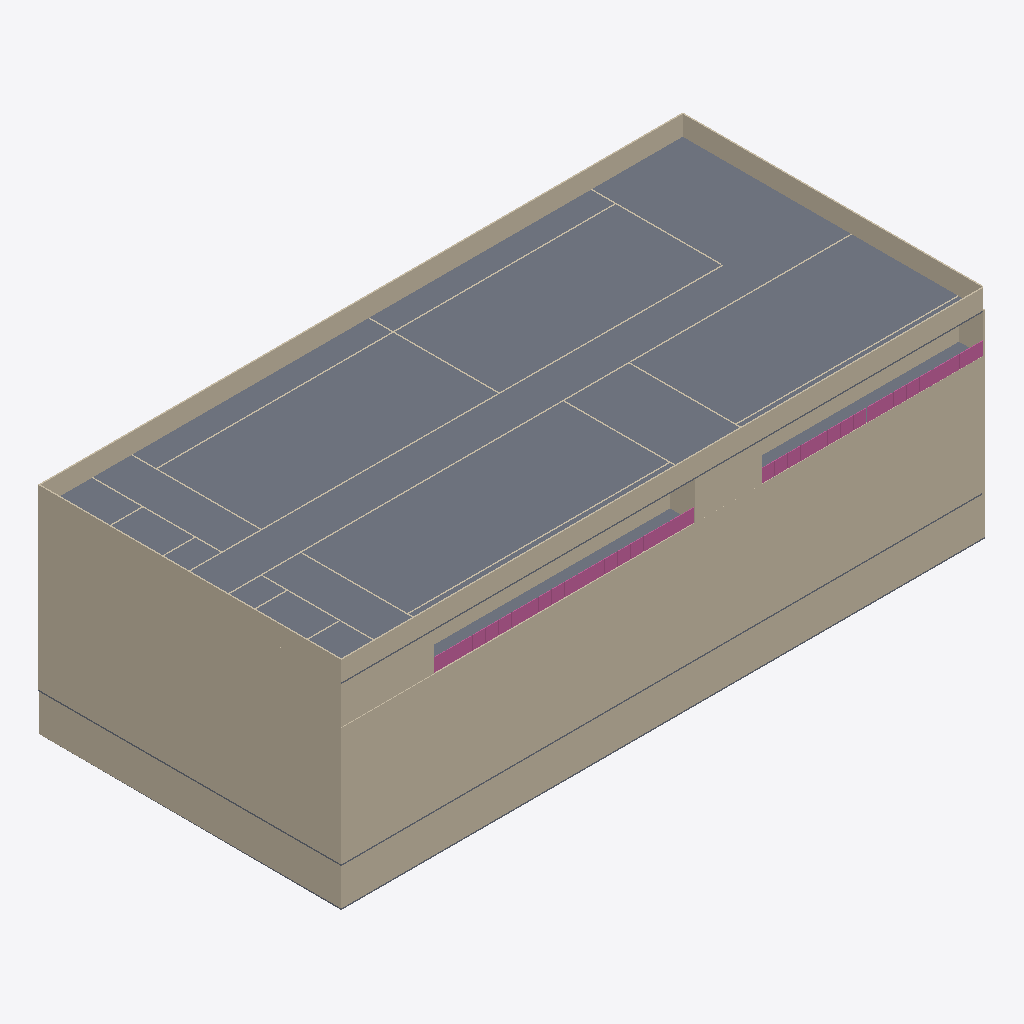
Isometric view of an IFC building model (IFC-SPF (STEP), schema IFC4, length unit metre), seen from the south-west, elements coloured by IFC class: 38 walls (beige), 19 railings (pink), 4 slabs (grey).
Extent 49.1 m × 23.1 m × 16.6 m (x, y, z). Storeys (6): Ground_Floor at 0.00 m; Second_Floor at 0.00 m; Third_Floor at 0.00 m; Fourth_Floor at 9.00 m; Fifth_Floor at 12.00 m; Sixth_Floor at 15.00 m. Elements (295): 235 IfcWall, 38 IfcRailing, 16 IfcDoor, 6 IfcSlab.

HEADER;
FILE_DESCRIPTION(('ViewDefinition[DesignTransferView]'),'2;1');
FILE_NAME('capstone3.ifc','2026-11-23T15:51:49+08:00',(''),(''),'IfcOpenShell 0.8.5-post1','Bonsai 0.8.5-post1','Nobody');
FILE_SCHEMA(('IFC4'));
ENDSEC;
DATA;
#1=IFCPROJECT('1SPtoEchz7fPQBQBcyUTJk',$,'My Project',$,$,$,$,(#14,#26),#9);
#31=IFCSITE('0RosWcv3n4afUyNcutV5ex',$,'My Site',$,$,#54,$,$,$,$,$,$,$,$);
#37=IFCBUILDING('3MtCAwxjbFbhXsa6K7PZVA',$,'My Building',$,$,#60,$,$,$,$,$,$);
#43=IFCBUILDINGSTOREY('0Wrb2J0krBd9vOYDMdT9cE',$,'Ground_Floor',$,$,#66,$,$,$,$);
#67=IFCBUILDINGSTOREY('1Zs1zOgE15wReqU4IPA1M_',$,'Second_Floor',$,$,#14941,$,$,$,$);
#5637=IFCBUILDINGSTOREY('3s7nEUlwD3Jvv9pVi7mCiR',$,'Third_Floor',$,$,#15321,$,$,$,$);
#14564=IFCBUILDINGSTOREY('3hIME5CtD2A8dAKtjMbyex',$,'Fourth_Floor',$,$,#14585,$,$,$,$);
#16072=IFCBUILDINGSTOREY('26ZLYSFwnCLhPgt7fHDcBb',$,'Fifth_Floor',$,$,#16093,$,$,$,$);
#18359=IFCBUILDINGSTOREY('05BS5Er_X9hRRRsh8vWLL6',$,'Sixth_Floor',$,$,#18385,$,$,$,$);
#18391=IFCSLAB('0wcLRaGUz8HRdlyKO6a9xZ',$,'Slab',$,$,#18998,#18402,$,$);
#14684=IFCWALL('2Kc7MXvDb2Nhu7ektxU_KF',$,'Wall',$,$,#16041,#14695,$,$);
#12622=IFCWALL('2pMcj3TjL3mOPPfJ6Qjz2i',$,'Wall',$,$,#15666,#12633,$,$);
#4098=IFCWALL('1t5ppH0OjAIeAONswyobuJ',$,'Wall',$,$,#15081,#4104,$,$);
#3773=IFCWALL('1P9QlWZl11vRsE_qy9jYfa',$,'Wall',$,$,#4034,#3779,$,$);
#18514=IFCWALL('0VGmg3uyL8O9xyrX0Qxqyq',$,'Wall',$,$,#18566,#18525,$,$);
#18484=IFCWALL('0asXuqn4D0ieZR4d4TtSLW',$,'Wall',$,$,#18643,#18495,$,$);
#12138=IFCWALL('3E4AmlRz5EnBQq2x41XPbw',$,'Wall',$,$,#15316,#12145,$,$);
#14654=IFCWALL('0fFeOCeafD4fwejWKCWHgW',$,'Wall',$,$,#16036,#14665,$,$);
#13977=IFCWALL('01p_4YXCPFawwamhVvEFIQ',$,'Wall',$,$,#15661,#13988,$,$);
#16247=IFCWALL('06OvNGrmLFohlIZQa_RWtm',$,'Wall',$,$,#18453,#16258,$,$);
#3848=IFCWALL('1iQmdraMf749pqqJYp8aR3',$,'Wall',$,$,#4002,#3854,$,$);
#18454=IFCWALL('2r_0DzAlT9IwBo1s53pucK',$,'Wall',$,$,#18571,#18465,$,$);
#18424=IFCWALL('1pLBJijjfA99uIiEW09B_Q',$,'Wall',$,$,#18625,#18435,$,$);
#16094=IFCSLAB('35Pzm5QBjA1fBRO9oRBjpl',$,'Slab',$,$,#18390,#16105,$,$);
#17422=IFCWALL('2UCl43TI91PxveCSKoB412',$,'Wall',$,$,#19208,#17433,$,$);
#16297=IFCWALL('0VeS$D655D7PSlwKE6twh9',$,'Wall',$,$,#19161,#16308,$,$);
#16872=IFCWALL('3c3Cz6U4L0nvTAx85DKXUW',$,'Wall',$,$,#19171,#16883,$,$);
#19209=IFCWALL('0iqgGQ0pr7rOQsokQiKUSp',$,'Wall',$,$,#19297,#19220,$,$);
#12241=IFCSLAB('0z8tfFQuf5IBYiUPmDHRUE',$,'Slab',$,$,#15311,#12255,$,$);
#4334=IFCSLAB('2eTCDILh19Rwao_YHD8hEm',$,'Slab',$,$,#4342,#4349,$,$);
#17347=IFCWALL('2c8Pj9pjr7YfnFhnnhoVIH',$,'Wall',$,$,#18883,#17358,$,$);
#16422=IFCWALL('3wBQ7_LGf7dPHMPBk0wMDQ',$,'Wall',$,$,#18703,#16433,$,$);
#16522=IFCWALL('2LkZWWkZLElRxzN$AW0m1f',$,'Wall',$,$,#18723,#16533,$,$);
#21382=IFCWALL('1aPQjh6XvCjQAXQCYvGGVk',$,'Wall',$,$,#21393,#21388,$,$);
#20840=IFCRAILING('21TGMYzob3p9YO0sSNc16K',$,'Railing',$,$,#21503,#20853,$,$);
#20498=IFCRAILING('013qj1Nbv0gBoXWDhaIAM1',$,'Railing',$,$,#20891,#20511,$,$);
#20519=IFCRAILING('3vnUrqWIj19eihGUCdP5SL',$,'Railing',$,$,#20917,#20532,$,$);
#20866=IFCRAILING('0MM2MeB_zCwu4vBIAdcVku',$,'Railing',$,$,#21508,#20879,$,$);
#20587=IFCRAILING('2CVwgKqUX2bOjR5$tcwEnp',$,'Railing',$,$,#20612,#20600,$,$);
#20435=IFCRAILING('36JgvMxz95EuwDmPnJfk0B',$,'Railing',$,$,#20865,#20448,$,$);
#20414=IFCRAILING('3UL2OnBiLCcRrRSTfSRo2z',$,'Railing',$,$,#20586,#20427,$,$);
#20540=IFCRAILING('0$PdJnxbL7BRK2gI9q2Mzl',$,'Railing',$,$,#20943,#20553,$,$);
#20741=IFCRAILING('05L2d8SGzAM8FcUNo$XUC9',$,'Railing',$,$,#21483,#20754,$,$);
#20892=IFCRAILING('1Eqqeis49AR8Tudy75KQ1t',$,'Railing',$,$,#21513,#20905,$,$);
#20477=IFCRAILING('3aozevRp1668iqtmsfoXO3',$,'Railing',$,$,#20839,#20490,$,$);
#20456=IFCRAILING('3b5G5op4v9YudCdikGY5LY',$,'Railing',$,$,#20766,#20469,$,$);
#20944=IFCRAILING('0LsfschLn2E8VXUid9OebC',$,'Railing',$,$,#21523,#20957,$,$);
#20918=IFCRAILING('1g1Cesd016LO6EV$E6JTki',$,'Railing',$,$,#21518,#20931,$,$);
#20767=IFCRAILING('3X4P4ZR716CuuX1SwArnNi',$,'Railing',$,$,#21488,#20780,$,$);
#20793=IFCRAILING('0RFOX4DgP4dP7GPRy50ijZ',$,'Railing',$,$,#21493,#20806,$,$);
#20561=IFCRAILING('3foi_oa$n8DeTa4nIFagpo',$,'Railing',$,$,#20792,#20574,$,$);
#20688=IFCRAILING('1mF6Iw1JXCHxiiAJtTadOD',$,'Railing',$,'FRAMELESS_PANEL',#21478,#20697,$,.USERDEFINED.);
#16272=IFCWALL('1_LPV5PbvE_QPMnMVaNLfu',$,'Wall',$,$,#19156,#16283,$,$);
#16497=IFCWALL('3YqAKPz3j0VAwFHaOC73jU',$,'Wall',$,$,#19166,#16508,$,$);
#19063=IFCWALL('3R7dylLyr4GhKeqAwVlH69',$,'Wall',$,$,#19092,#19074,$,$);
#17847=IFCWALL('0MsLb6QsHDOPRHHROnYu1F',$,'Wall',$,$,#18973,#17858,$,$);
#16347=IFCWALL('2k9O43L954o9xto6sfJMl0',$,'Wall',$,$,#19406,#16358,$,$);
#16447=IFCWALL('0a8NT_q1HBS8s3MUM2ba_b',$,'Wall',$,$,#19339,#16458,$,$);
#21037=IFCRAILING('2ZPTRgYQ11dwsx1Cd0_fLc',$,'Railing',$,'FRAMELESS_PANEL',#21498,#21046,$,.USERDEFINED.);
#17022=IFCWALL('2XxCnTrBTAU9xDzXAvseha',$,'Wall',$,$,#18818,#17033,$,$);
#16647=IFCWALL('3t7$ANZDn5rhnHtCVJAJ43',$,'Wall',$,$,#18748,#16658,$,$);
#16847=IFCWALL('0ZXD4rMx59SfQnvGjMMxGf',$,'Wall',$,$,#18783,#16858,$,$);
#16672=IFCWALL('3Fr9fZUJP1UBKJH5owDZxC',$,'Wall',$,$,#18753,#16683,$,$);
#17397=IFCWALL('3Zx_yI8bn3eBrrFVzLFGb4',$,'Wall',$,$,#18893,#17408,$,$);
#16147=IFCWALL('0X2po7R11AhgmdUVCWZe7G',$,'Wall',$,$,#18653,#16158,$,$);
#17372=IFCWALL('1leiqzdBfCiASbUVT6x6Wm',$,'Wall',$,$,#18888,#17383,$,$);
#1248=IFCWALL('2P1Dx6oaPEwQLN7h8EvMtr',$,'Wall',$,$,#1259,#1254,$,$);
#986=IFCWALL('1VSCLtGib73hALf1w55VsM',$,'Wall',$,$,#1106,#997,$,$);
#759=IFCWALL('0fBaYJ5sX3HPOBZLQsLhhy',$,'Wall',$,$,#864,#770,$,$);
#411=IFCWALL('3dbsW0L8v1fAxUlH2IAKgS',$,'Wall',$,$,#422,#417,$,$);
ENDSEC;
